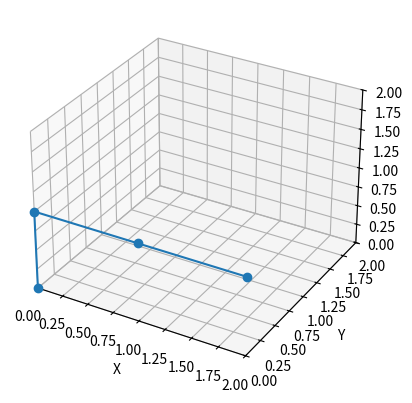
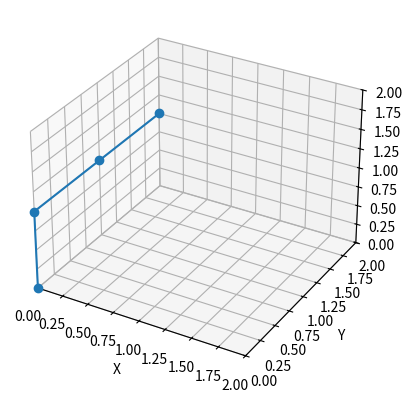

Python code for these plots, in order:
'''
MODERN
-------
[redacted]

An inverse kinematics lib for robotic arms
Designed for the modifications of the PRIMITV system

IMPORTANT: ADD ROLL TO THE ORIENTATIONS
'''

import math
import matplotlib.pyplot as plt
from mpl_toolkits import mplot3d

class Joint(object):
	"""
	A robotic joint. Acts as the actuator/endeffector of the next segment.
	"""
	def __init__(self, name, dof, pos, orient, range_trans, range_rot, rot_rate = 1500, trans_rate = 0):
		"""
		The init for Joint class

		name (str): The name of the joint
		dof (list(list(bool))) : The available axis for the joint to move. First list for translation and second list for rotation, bot in order of xyz and alpha,beta
			Example, for robots that translates in x axis only and rotates in alpha and beta axis, use [[1,0,0],[1,1]]
		pos (list(float)): The position of the joint, in xyz axis
		orient(list(float)): The angles of the joint (degrees). First angle (alpha) for the xy-plane, wrt to x axis; 
			the second angle (beta) wrt to the xy plane (tan beta = z/xy_plane).
		range_trans(list(float)): A list of 2 lists (min, max), 3 components each (x,y,z), the range of translation allowed relative to initial position.
		range_rot(list(float)):  A list of 2 lists (min, max), 2 components each (alpha, beta), the range of rotation allowed relative to initial orientation.


		"""
		super(Joint, self).__init__()
		self.name = name
		self.dof = dof
		self.pos = pos
		self.orient = orient
		self.range_trans = range_trans
		self.range_rot = range_rot
		self.rot_rate = rot_rate
		self.trans_rate = trans_rate

		self.x = pos[0]
		self.y = pos[1]
		self.z = pos[2]

		self.alpha = (orient[0] + 360) % 360
		self.beta = (orient[1] + 360) % 360

		self.min_trans = [sum(mini) for mini in zip(self.pos, range_trans[0])]
		self.max_trans = [sum(maxi) for maxi in zip(self.pos, range_trans[1])]

		self.min_rot = [(sum(mini) + 360) % 360 for mini in zip(self.orient, range_rot[0])]
		self.max_rot = [(sum(maxi) + 360) % 360 for maxi in zip(self.orient, range_rot[1])]

		self.inverted = [False, False]

		for ind, (maxi, mini) in enumerate(zip(self.max_rot,self.min_rot)):
			self.inverted[ind] = mini > maxi

	def set_pos(self, pos):
		self.pos = [round(p, 2) for p in pos]

		self.x = pos[0]
		self.y = pos[1]
		self.z = pos[2]

	def set_orient(self, orient):
		self.orient = [round(o, 2) for o in orient]

		self.alpha = (orient[0] + 360) % 360
		self.beta = (orient[1] + 360) % 360

	def update_range(self):
		self.min_trans = [round(sum(mini),2) for mini in zip(self.pos, self.range_trans[0])]
		self.max_trans = [round(sum(maxi),2) for maxi in zip(self.pos, self.range_trans[1])]

		self.min_rot = [round((sum(mini) + 360) % 360, 2) for mini in zip(self.orient, self.range_rot[0])]
		self.max_rot = [round((sum(maxi) + 360) % 360, 2) for maxi in zip(self.orient, self.range_rot[1])]

		for ind, (maxi, mini) in enumerate(zip(self.max_rot,self.min_rot)):
			self.inverted[ind] = mini > maxi

	def move(self, trans, rot, trans_error = 0, rot_error = 0):
		new_pos = self.pos.copy()
		new_orient = self.orient.copy()

		tot_trans = []
		tot_rot = []

		t_dof, r_dof = self.dof

		for ind, t_allow in enumerate(t_dof):
			if t_allow:
				new_pos[ind] = max(min(self.pos[ind] + trans[ind] + trans_error, self.max_trans[ind]), self.min_trans[ind])
			tot_trans.append(new_pos[ind] - self.pos[ind])

		self.set_pos(new_pos)

		for ind, r_allow in enumerate(r_dof):
			#REPAIR LOGIC LATER> THIS ONE SUCKS, TOO CONVOLUTED
			if r_allow:
				if self.inverted[ind]:
					target = (self.orient[ind] + rot[ind] + rot_error + 360) % 360
					if target >= self.min_rot[ind] or target <= self.max_rot[ind]:
						new_orient[ind] = target
					else:
						if self.min_rot[ind] - target < target - self.max_rot[ind] : 
							new_orient[ind] = self.min_rot[ind]
						else:
							new_orient[ind] = self.max_rot[ind]

				else:
					if self.min_rot[ind] == self.max_rot[ind] and self.max_rot[ind] == 0:
						new_orient[ind] = (self.orient[ind] + rot[ind] + rot_error + 360) % 360
					else:
						new_orient[ind] = max(min( (self.orient[ind] + rot[ind] + rot_error + 360) % 360, self.max_rot[ind]), self.min_rot[ind])
			tot_rot.append(new_orient[ind] - self.orient[ind])

		self.set_orient(new_orient)

		return tot_trans, tot_rot

	def shift(self, new_pos, new_orient):
		tot_trans = [n_pos-pos for n_pos, pos in zip(new_pos, self.pos)]
		tot_rot = [n_orient-orient for n_orient, orient in zip(new_orient, self.orient)]

		self.set_pos(new_pos)
		self.set_orient(new_orient)

		self.update_range()

		return tot_trans, tot_rot



class Segment(object):
	"""
	A rigid segmenet connecting 2 joints together
	Not a literal stick that connects the 2 joints,
	just a way to tell the program which joints connect to which
	"""
	def __init__(self, name, base, end):
		super(Segment, self).__init__()
		self.name = name
		self.base = base
		self.end = end

		self.x_len = self.end.x-self.base.x
		self.y_len = self.end.y-self.base.y
		self.z_len = self.end.z-self.base.z
		
		self.length = math.sqrt((self.x_len)**2 + (self.y_len)**2 + (self.z_len)**2)

		self.alpha = math.atan2(self.y_len, self.x_len) * 180/math.pi
		self.beta = math.atan2(self.z_len, math.sqrt((self.x_len)**2 + (self.y_len)**2) )* 180/math.pi
		# Angular correction so all angles are positive
		self.alpha = round((self.alpha + 360) % 360, 2)
		self.beta = round((self.beta + 360) % 360, 2)

	def update_orient(self, rot):
		self.alpha = round((self.alpha + rot[0] + 360) % 360, 2)
		self.beta = round((self.beta + rot[1] + 360) % 360, 2)

	def update_length(self):
		self.x_len = self.end.x-self.base.x
		self.y_len = self.end.y-self.base.y
		self.z_len = self.end.z-self.base.z
		
		self.length = math.sqrt((self.x_len)**2 + (self.y_len)**2 + (self.z_len)**2)

	def get_end_move(self, tot_base_trans, tot_base_rot):
		tot_end_orient = [(sum(angles) + 360) % 360 for angles in zip(self.end.orient, tot_base_rot)]

		#tot_end_pos = [sum(transl) for transl in zip(self.end.pos, tot_base_trans)]

		tot_end_pos = [0,0,0]
		tot_end_pos[0] = self.length * math.cos(self.beta * (math.pi/180)) * math.cos(self.alpha * (math.pi/180)) + self.base.pos[0]
		tot_end_pos[1] = self.length * math.cos(self.beta * (math.pi/180)) * math.sin(self.alpha * (math.pi/180)) + self.base.pos[1]
		tot_end_pos[2] = self.length * math.sin(self.beta * (math.pi/180)) + self.base.pos[2]

		#tot_end_pos = [sum(transl) for transl in zip(tot_base_trans, delta_pos_rot)]


		#print(self.end.name, tot_end_pos, tot_end_orient)

		return tot_end_pos, tot_end_orient


	def move_base(self, trans, rot, trans_error_base = 0, rot_error_base = 0, trans_error_end = 0, rot_error_end = 0):
		tot_base_trans, tot_base_rot = self.base.move(trans, rot, trans_error_base, rot_error_base)
		#print(tot_base_trans, tot_base_rot)
		
		#Update the segment
		self.update_orient(tot_base_rot)

		#Get movements for the end according to the base
		tot_end_pos, tot_end_orient = self.get_end_move(tot_base_trans, tot_base_rot)
		#print(tot_end_pos, tot_end_orient)

		#self.end.shift(tot_end_pos, tot_end_orient)
		return tot_end_pos, tot_end_orient

	def shift_base(self, new_pos, new_orient):
		tot_base_trans, tot_base_rot = self.base.shift(new_pos, new_orient)

		self.update_orient(tot_base_rot)

		tot_end_pos, tot_end_orient = self.get_end_move(tot_base_trans, tot_base_rot)

		return tot_end_pos, tot_end_orient


		'''
		tot_end_orient = [(sum(angles) + 360) % 360 for angles in zip(self.end.orient, tot_base_rot)]

		tot_end_trans = [sum(transl) for transl in zip(self.end.pos, tot_base_trans)]

		delta_pos_rot = [0,0,0]
		delta_pos_rot[0] = self.length * math.cos(self.alpha * (math.pi/180))
		delta_pos_rot[1] = self.length * math.sin(self.alpha * (math.pi/180))
		delta_pos_rot[2] = self.length * math.sin(self.beta * (math.pi/180))

		tot_end_trans = [sum(transl) for transl in zip(tot_end_trans, delta_pos_rot)]

		tot_end_trans, tot_end_rot = self.end.move(tot_end_trans, tot_end_orient, trans_error_end, rot_error_end)

		self.end.update_range()
		'''

		#self.update_length()




class SegmentManager(object):
	"""
	Manages the movements of segments and joints.
	Made because moving the end of a segment means moving
	base of another segment.
	"""
	def __init__(self, segments, base_joint, end_joint):
		super(SegmentManager, self).__init__()
		self.segments = segments
		self.segments_dict = {}
		self.base_to_segment = {}
		self.end_to_segment = {}

		for seg in segments:
			self.segments_dict[seg.name] = seg
			self.base_to_segment[seg.base.name] = seg.name
			self.end_to_segment[seg.end.name] = seg.name

		self.base_joint = base_joint
		self.end_joint = end_joint
			
	def move_base(self, segment_name, trans, rot, trans_error = 0, rot_error = 0):
		segment = self.segments_dict[segment_name]

		tot_end_pos, tot_end_orient = segment.move_base(trans, rot, trans_error, rot_error)

		seg_end = segment.end.name

		while seg_end in self.base_to_segment.keys():
			segment = self.segments_dict[self.base_to_segment[seg_end]]
			
			tot_end_pos, tot_end_orient = segment.shift_base(tot_end_pos, tot_end_orient)
			seg_end = segment.end.name

		#Move end-effector

		segment.end.shift(tot_end_pos, [0]*3)

	def get_joint_param(self):
		param = {}
		for joint_name, seg_name in self.base_to_segment.items():
			segment = self.segments_dict[seg_name]
			joint = segment.base
			param[joint_name] = {
				"pos" : joint.pos,
				"orient" : joint.orient,
				"DOF" : joint.dof,
				"trans_range" : [joint.min_trans, joint.max_trans],
				"rot_range" : [joint.min_rot, joint.max_rot]
			}
			seg_end = segment.end

		param[seg_end.name] = {
				"pos" : seg_end.pos,
				"orient" : seg_end.orient,
				"DOF" : seg_end.dof,
				"trans_range" : [seg_end.min_trans, seg_end.max_trans],
				"rot_range" : [seg_end.min_rot, seg_end.max_rot]
			}

		return param

	def get_segment_param (self):
		param = {}
		for seg_name, seg in self.segments_dict.items():
			param[seg_name] = {
				"length" : seg.length,
				"alpha" : seg.alpha,
				"beta" : seg.beta,
				"base" : seg.base.name,
				"end" : seg.end.name
			}

		return param

	def visualize(self, axis_range = [[0,2],[0,2],[0,2]], plot_name = None, save = False):
		fig = plt.figure()
		ax = plt.axes(projection='3d')

		label = []

		x_pos = []
		y_pos = []
		z_pos = []

		for joint_name, seg_name in self.base_to_segment.items():
			segment = self.segments_dict[seg_name]
			joint = segment.base

			label.append(joint.name)
			x_pos.append(joint.pos[0])
			y_pos.append(joint.pos[1])
			z_pos.append(joint.pos[2])

			seg_end = segment.end

		label.append(seg_end.name)
		x_pos.append(seg_end.pos[0])
		y_pos.append(seg_end.pos[1])
		z_pos.append(seg_end.pos[2])

		ax.plot3D(x_pos, y_pos, z_pos, marker = "o")

		ax.set_xlim3d(axis_range[0])
		ax.set_xlabel('X')

		ax.set_ylim3d(axis_range[1])
		ax.set_ylabel('Y')

		ax.set_zlim3d(axis_range[2])
		ax.set_zlabel('Z')

		if save:
			fig.savefig(plot_name)


		plt.show()






if __name__ == "__main__":
	## Joints
	Base = Joint(
		name = "Base", 
		dof = [[1,0,0],[1,0]], 
		pos = [0,0,0],
		orient = [0,0],
		range_trans = [[-1, -1, -1], [1, 1, 1]],
		range_rot = [[-90, -90],[90, 90]]
		)

	End = Joint(
		name = "End", 
		dof = [[0,1,0],[0,0]], 
		pos = [2,0,0],
		orient = [90, 0],
		range_trans = [[0,0,0], [0,0,0]],
		range_rot = [[0, 0],[0, 360]]
		)

	#Segments

	Connect1 = Segment("connector1", Base, End)

	print("TESTING 1")
	print("----------------------")
	print("STARTING POSITION")
	print(f"{Base.name} :: pos:{Base.pos} :: orient:{Base.orient}" )
	print(f"{End.name} :: pos:{End.pos} :: orient:{End.orient}" )
	print(f"Segment :: length:{Connect1.length} :: alpha:{Connect1.alpha} :: beta:{Connect1.beta}" )

	#Moving Base 
	tot_end_pos, tot_end_orient = Connect1.move_base(trans = [0, 0, 0.5], rot = [45, 0])
	Connect1.end.shift(tot_end_pos, tot_end_orient)

	print("AFTER MOVING POSITION")
	#print(f"{Base.name} :: pos:{Base.pos} :: orient:{Base.orient}" )
	#print(f"{End.name} :: pos:{End.pos} :: orient:{End.orient}" )
	print(f"Segment :: length:{Connect1.length} :: alpha:{Connect1.alpha} :: beta:{Connect1.beta}" )
	print("----- Segment components")
	print(f"Connect1 :: {Connect1.base.name} :: pos:{Connect1.base.pos} :: orient:{Connect1.base.orient}" )
	print(f"Connect1 :: {Connect1.end.name} :: pos:{Connect1.end.pos} :: orient:{Connect1.end.orient}" )


	print("")
	print("TESTING 2")
	print("----------------------")

	print("INIT JOINTS...")

	Base1 = Joint(
		name = "base", 
		dof = [[0,0,0],[1,1]], 
		pos = [0,0,0],
		orient = [0,90],
		range_trans = [[0,0,0], [0,0,0]],
		range_rot = [[0,-90],[360, 90]]
		)

	Elbow1 = Joint(
		name = "e1", 
		dof = [[0,0,0],[0,1]], 
		pos = [0,0,1],
		orient = [0,0],
		range_trans = [[0,0,0], [0,0,0]],
		range_rot = [[0,-45],[360, 180 + 45]]
		)

	Elbow2 = Joint(
		name = "e2", 
		dof = [[0,0,0],[0,1]], 
		pos = [1,0,1],
		orient = [0,0],
		range_trans = [[0,0,0], [0,0,0]],
		range_rot = [[0,180-45],[360, 180 + 45]]
		)

	End = Joint(
		name = "end", 
		dof = [[0,0,0],[0,1]], 
		pos = [2,0,1],
		orient = [0,-90],
		range_trans = [[0,0,0], [0,0,0]],
		range_rot = [[0,0],[0, 360]]
		)
	print("INIT JOINT SUCCESS")
	print("INIT SEGMENTS...")
	Seg1 = Segment("base_e1", Base1, Elbow1)
	Seg2 = Segment("e1_e2", Elbow1, Elbow2)
	Seg3 = Segment("e2_end", Elbow2, End)
	print("INIT SEGMENTS SUCCESS")

	print("INIT SEG_MANAGER...")
	Robot = SegmentManager([Seg1, Seg2, Seg3], Seg1.base, Seg3.end)
	print("INIT SEG_MANAGER SUCCESS")
	for joint_name, param in Robot.get_joint_param().items():
		print("JOINT ", joint_name, ":")
		print(param)

	for seg_name, param in Robot.get_segment_param().items():
		print("SEGMENT ", seg_name, ":")
		print(param)


	Robot.visualize()
	print("-------------------------------------")
	print("Rotating base by 90 deg...")
	Robot.move_base("base_e1", [0,0,0], [90, 0])
	for joint_name, param in Robot.get_joint_param().items():
		print("JOINT ", joint_name, ":")
		print(param)

	for seg_name, param in Robot.get_segment_param().items():
		print("SEGMENT ", seg_name, ":")
		print(param)

	Robot.visualize()




